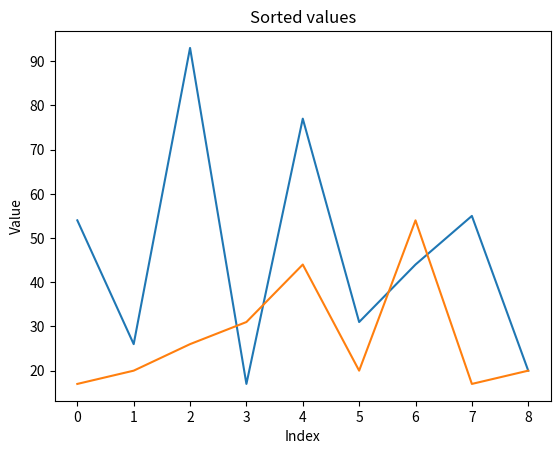

This figure's Python source:
import matplotlib.pyplot as plt

# Funktion zum Zuweisen eines Werts von einer Liste zu einer anderen
def assignment(new_list, i, old_list, j):
    """
    Diese Funktion weist den Wert an Position j in old_list der Position i in new_list zu.

    Parameters:
    new_list (list): Die Liste, in die der Wert eingefügt wird.
    i (int): Der Index in new_list, an dem der Wert eingefügt wird.
    old_list (list): Die Liste, aus der der Wert genommen wird.
    j (int): Der Index in old_list, von dem der Wert genommen wird.
    """
    new_list[i] = old_list[j]

# Funktion zum Sortieren einer Liste mit dem Merge-Sort-Algorithmus
def merge_sort(list_to_sort_by_merge):
    """
    Diese Funktion sortiert eine Liste in-place mit dem Merge-Sort-Algorithmus.

    Parameters:
    list_to_sort_by_merge (list): Die zu sortierende Liste.
    """
    # Wenn die Liste nur ein Element oder kein Element enthält, ist sie bereits sortiert
    if(len(list_to_sort_by_merge) <= 1):
        return
    
    # Teilen der Liste in zwei Hälften
    list_mid = len(list_to_sort_by_merge) // 2
    left_list_part = list_to_sort_by_merge[:list_mid]
    right_list_part = list_to_sort_by_merge[list_mid:]

    # Sortieren der beiden Hälften der Liste
    merge_sort(left_list_part)
    merge_sort(right_list_part)

    # Initialisieren der Indizes für die linke Liste, die rechte Liste und die Gesamtliste
    left_index = 0
    right_index = 0
    current_index = 0

    # Zusammenführen der beiden Hälften in die ursprüngliche Liste
    while left_index < len(left_list_part) and right_index < len(right_list_part):
        if left_list_part[left_index] <= right_list_part[right_index]:
            assignment(list_to_sort_by_merge, current_index, left_list_part, left_index)
            left_index += 1
        else:
            assignment(list_to_sort_by_merge, current_index, right_list_part, right_index)
            right_index += 1
        current_index += 1

    # Hinzufügen der restlichen Elemente der linken Liste, falls vorhanden
    while left_index < len(left_list_part):
        list_to_sort_by_merge[current_index] = left_list_part[left_index]
        left_index += 1
        current_index += 1


# Dieser Code wird nur ausgeführt, wenn dieses Skript direkt ausgeführt wird und nicht, wenn es als Modul importiert wird
if __name__ == "__main__": 
    # Initialisieren der zu sortierenden Werte
    y_values = [54, 26, 93, 17, 77, 31, 44, 55, 20]
    # Erstellen einer Liste von Indizes für die Werte
    x_values = range(len(y_values))
    
    # Erstellen eines Plots der unsortierten Werte
    plt.plot(x_values, y_values)
    plt.title("Unsorted values")  
    plt.xlabel("Index")  
    plt.ylabel("Value") 
    plt.grid()  
    plt.show()  
    
    # Sortieren der Werte mit dem Merge-Sort-Algorithmus
    merge_sort(y_values)
    
    # Erstellen eines Plots der sortierten Werte
    plt.plot(x_values, y_values)
    plt.title("Sorted values") 
    plt.xlabel("Index")  
    plt.ylabel("Value") 
    plt.grid() 
    plt.show() 